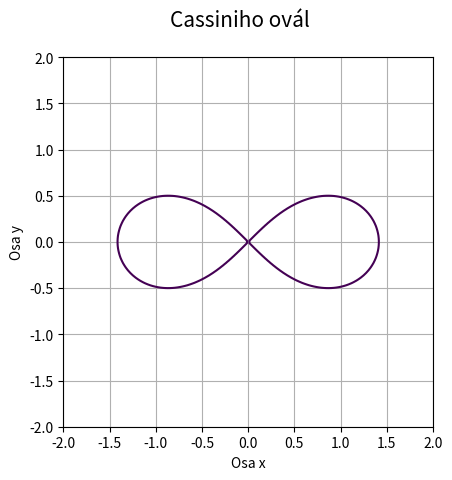

The matplotlib source for this figure:
"""Cassiniho ovál zadaný implicitní funkcí."""

#
# Použito v článku:
#
# Křivky popsané implicitní funkcí, animace křivek
# https://www.root.cz/clanky/krivky-popsane-implicitni-funkci-animace-krivek/
#
# Součást seriálu:
#
# Křivky nejen v počítačové grafice
# https://www.root.cz/serialy/krivky-nejen-v-pocitacove-grafice/
#
# Zdrojový kód tohoto skriptu ve stylu literate programming
# [redacted]
#

import numpy as np
import matplotlib.pyplot as plt

# příprava vektorů pro konstrukci mřížky
x = np.linspace(-2, 2, 150)
y = np.linspace(-2, 2, 150)

# konstrukce mřížky
x, y = np.meshgrid(x, y)

# koeficienty Cassiniho oválu
a = 1.0
c = 1.0

# implicitní funkce Cassiniho oválu
z = (x**2 + y ** 2) ** 2 - 2*c*(x**2 - y**2) - (a**4 - c**4)

# hodnota, která se má zvýraznit na isoploše
levels = [0]

# rozměry grafu při uložení: 640x480 pixelů
fig, ax = plt.subplots(1, figsize=(6.4, 4.8))

# titulek grafu
fig.suptitle('Cassiniho ovál', fontsize=15)

# vykreslení implicitní funkce
ax.contour(x, y, z, levels)

# zobrazit mřížku
ax.grid(True)

# zachovat poměr stran
ax.axis('scaled')

# popisek os
plt.xlabel('Osa x')
plt.ylabel('Osa y')

# uložení grafu do rastrového obrázku
plt.savefig("cassini3.png")

# zobrazení grafu
plt.show()
